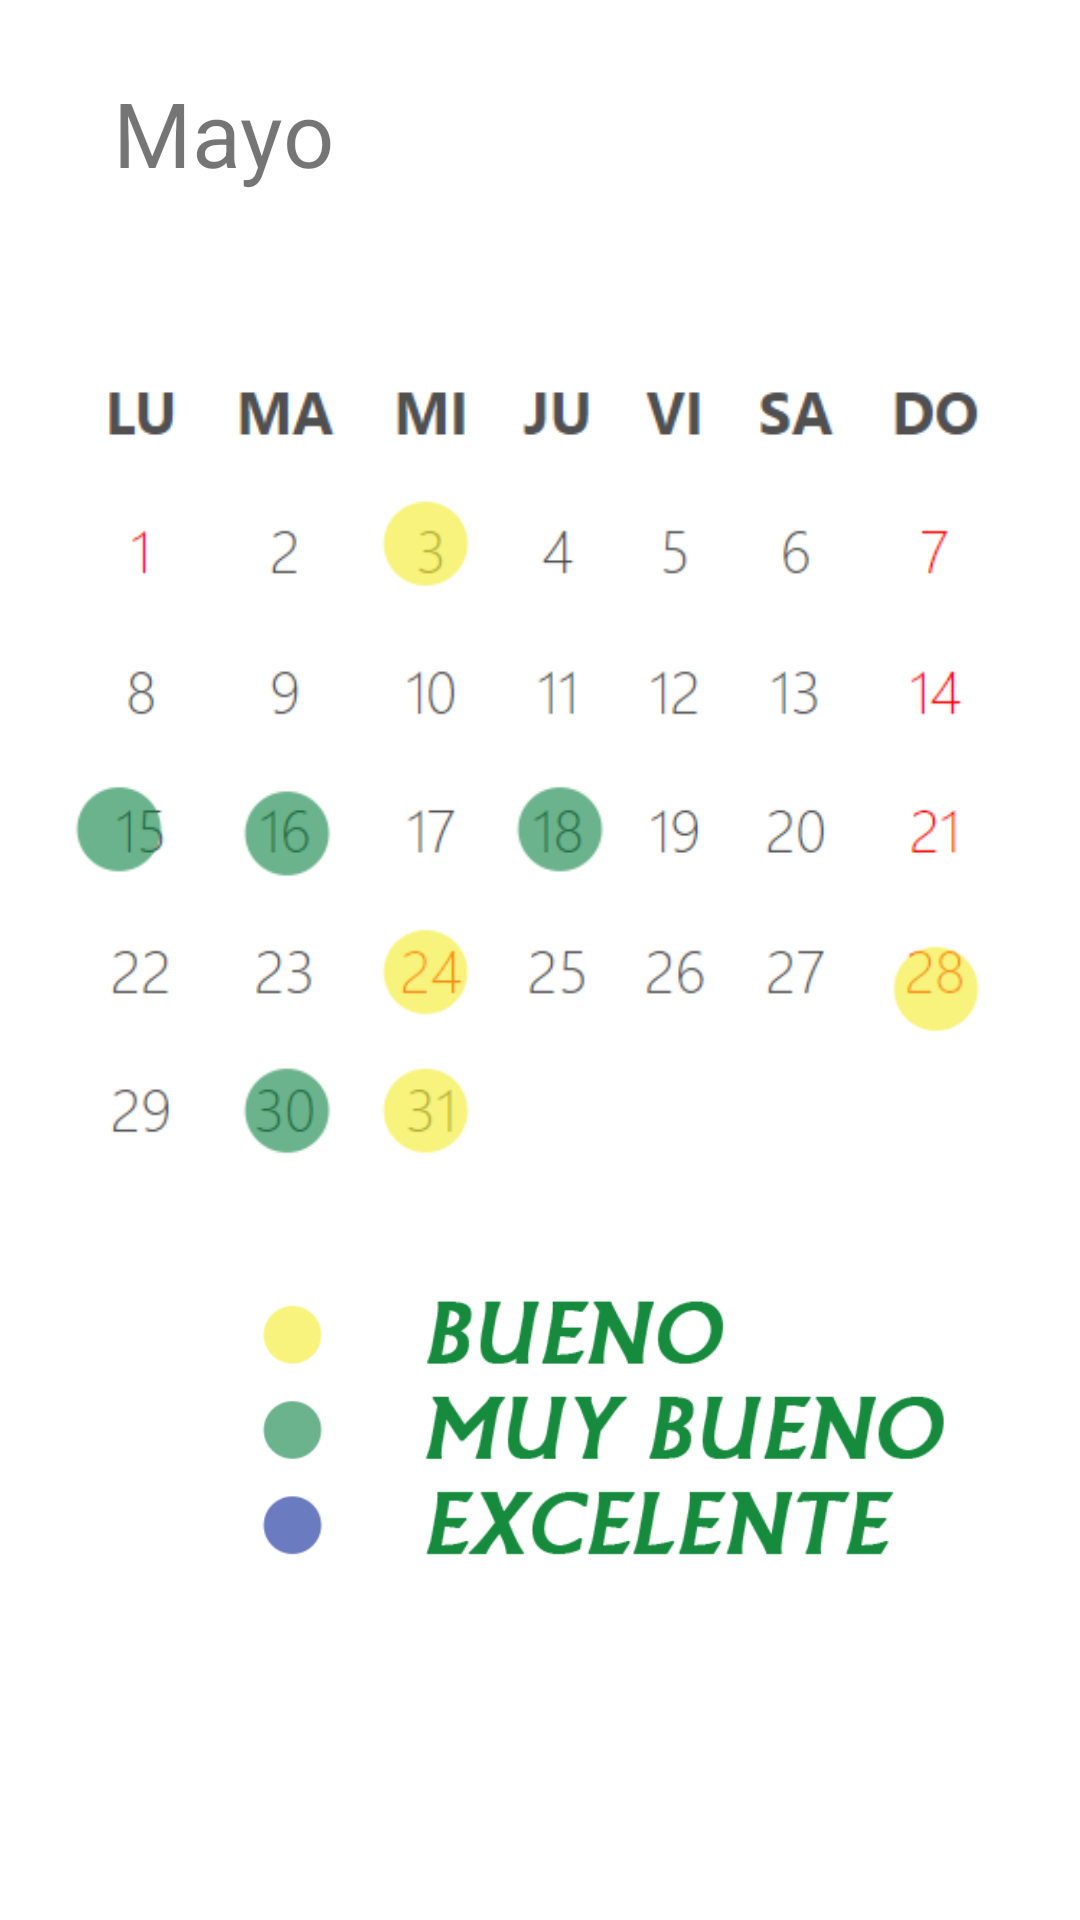

Reconstruct the res/layout file that produces this screen, plus the resources it refers to.
<!-- AndroidManifest.xml: application theme Theme.AgroOrganico -->
<!-- res/layout/activity_mayo.xml -->
<?xml version="1.0" encoding="utf-8"?>
<androidx.constraintlayout.widget.ConstraintLayout xmlns:android="http://schemas.android.com/apk/res/android"
    xmlns:app="http://schemas.android.com/apk/res-auto"
    xmlns:tools="http://schemas.android.com/tools"
    android:layout_width="match_parent"
    android:layout_height="match_parent"
    tools:context=".Mayo">

    <ImageView
        android:id="@+id/imageView18"
        android:layout_width="350dp"
        android:layout_height="100dp"
        android:layout_marginStart="28dp"
        app:layout_constraintBottom_toBottomOf="parent"
        app:layout_constraintStart_toStartOf="parent"
        app:layout_constraintTop_toTopOf="parent"
        app:layout_constraintVertical_bias="0.79"
        app:srcCompat="@drawable/calendarioindicador500x200" />

    <TextView
        android:id="@+id/textView8"
        android:layout_width="wrap_content"
        android:layout_height="wrap_content"
        android:text="Mayo"
        android:textSize="30sp"
        app:layout_constraintBottom_toBottomOf="parent"
        app:layout_constraintEnd_toEndOf="parent"
        app:layout_constraintHorizontal_bias="0.131"
        app:layout_constraintStart_toStartOf="parent"
        app:layout_constraintTop_toTopOf="parent"
        app:layout_constraintVertical_bias="0.04" />

    <ImageView
        android:id="@+id/imageView19"
        android:layout_width="350dp"
        android:layout_height="350dp"
        app:layout_constraintBottom_toBottomOf="parent"
        app:layout_constraintEnd_toEndOf="parent"
        app:layout_constraintHorizontal_bias="0.491"
        app:layout_constraintStart_toStartOf="parent"
        app:layout_constraintTop_toTopOf="parent"
        app:layout_constraintVertical_bias="0.27"
        app:srcCompat="@drawable/calendario2023mayo500x500" />
</androidx.constraintlayout.widget.ConstraintLayout>
<!-- resources referenced by this layout -->
<resources>
  <!-- drawable calendario2023mayo500x500: png bitmap (drawable, 24147 bytes) -->
  <!-- drawable calendarioindicador500x200: png bitmap (drawable, 12654 bytes) -->
  <style name="Theme.AgroOrganico" parent="Theme.MaterialComponents.DayNight.NoActionBar">
          
          <item name="colorPrimary">@color/purple_500</item>
          <item name="colorPrimaryVariant">@color/purple_700</item>
          <item name="colorOnPrimary">@color/white</item>
          
          <item name="colorSecondary">@color/teal_200</item>
          <item name="colorSecondaryVariant">@color/teal_700</item>
          <item name="colorOnSecondary">@color/black</item>
          
          <item name="android:statusBarColor" tools:targetApi="l">?attr/colorPrimaryVariant</item>
          
      </style>
  <!-- not gathered from this repository: default colours our renderer supplied (Android Studio template values) -->
  <color name="purple_500">#FF6200EE</color>
  <color name="purple_700">#FF3700B3</color>
  <color name="teal_200">#FF03DAC5</color>
  <color name="teal_700">#FF018786</color>
  <color name="black">#FF000000</color>
  <color name="white">#FFFFFFFF</color>
</resources>
